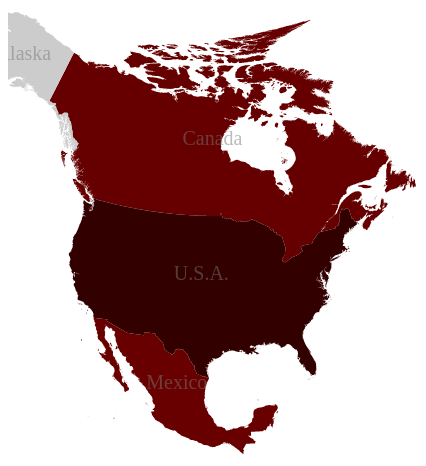
D3 v3 page, settled after 360 driven frames (6 s of simulated time); the page loaded 2 data file(s).



    var margin = {top: 20, right: 30, bottom: 30, left: 40},
        width = 480 - margin.left - margin.right,
        height = 600;
    // var width = 960,
    //     height = 1160;

    var svg = d3.select("body").append("svg")
        .attr('width', width)
        .attr('height', height);

    var color = d3.scale.linear()
        .range(["rgb(51,0,0)", "rgb(102,0,0)", "rgb(153,0,0)",
            "rgb(204,0,0)", "rgb(255,0,0)", "rgb(255,51,51)",
            "rgb(255,102,102)", "rgb(255, 153,153)",
            "rgb(255,204,204)"
        ]);

    var projection = d3.geo.albers()
        .translate([width / 2, height / 2])
        .scale(400);

    var path = d3.geo.path()
        .projection(projection)
        .pointRadius(2);

    d3.csv("tot_events_northamerica.csv", function(data) {
        color.domain([
            d3.max(data, function(d) {
                return d.NumEvents;
            }),
            d3.min(data, function(d) {
                return d.NumEvents;
            })
        ]);

        d3.json("northamerica.json", function(error, json) {
            if (error) return console.error(error);

            for (var i = 0; i < data.length; i++) {
                var country = data[i].DomainCountry;
                var numevents = parseFloat(data[i].NumEvents);

                for (var j = 0; j < (topojson.feature(json,
                            json.objects.northamerica_subunits).features.length); j++) {

                    var jsonCountry = (topojson.feature(json,
                                       json.objects.northamerica_subunits).features[j].properties).name;

                    if (country === jsonCountry) {
                        topojson.feature(json,
                                       json.objects.northamerica_subunits).features[j].properties.value = numevents;

                        console.log("Num events:", topojson.feature(json,
                                    json.objects.northamerica_subunits).features[j].properties.value);

                        break;
                    }

                }
            }

            svg.selectAll("path")
                .data(topojson.feature(json,
                    json.objects.northamerica_subunits).features)
                .enter().append("path")
                .attr('d', path)
                .style("fill", function(d) {
                    var value = d.properties.value;

                    if (value) {
                        return color(value);
                    } else {
                        return "#ccc";
                    }
                });

            svg.selectAll(".subunit-label")
                .data(topojson.feature(json,
                    json.objects.northamerica_subunits).features)
                .enter().append("text")
                .attr('class', function(d) {
                    return "subunit-label " + d.id;
                })
                .attr('transform', function(d) {
                    return "translate(" + path.centroid(d) + ")";
                })
                .attr('d', ".35em")
                .text(function(d) {
                    return d.properties.name;
                });
        });

    })
    

### data: northamerica.json
{
 "type": "Topology",
 "objects": {
  "northamerica_subunits": {
   "type": "GeometryCollection",
   "geometries": [
    "{... 4 keys}",
    "{... 4 keys}",
    "{... 4 keys}",
    "{... 4 keys}",
    "{... 4 keys}"
   ]
  },
  "northamerica_places": {
   "type": "GeometryCollection",
   "geometries": [
    "{... 3 keys}",
    "{... 3 keys}",
    "{... 3 keys}",
    "{... 3 keys}",
    "{... 3 keys}",
    "{... 3 keys}",
    "{... 3 keys}",
    "{... 3 keys}",
    "... 869 more items"
   ]
  }
 },
 "arcs": [
  [
   [
    3163,
    4212
   ],
   [
    -1,
    -1
   ],
   [
    1,
    2
   ],
   [
    -1,
    1
   ],
   [
    0,
    1
   ],
   [
    0,
    1
   ],
   [
    0,
    1
   ],
   [
    0,
    1
   ],
   "... 10 more items"
  ],
  [
   [
    3324,
    4286
   ],
   [
    -1,
    -2
   ],
   [
    -1,
    -1
   ],
   [
    -2,
    -1
   ],
   [
    -1,
    0
   ],
   [
    -2,
    2
   ],
   [
    -1,
    3
   ],
   [
    0,
    2
   ],
   "... 11 more items"
  ],
  [
   [
    3144,
    4336
   ],
   [
    -1,
    -4
   ],
   [
    0,
    1
   ],
   [
    1,
    9
   ],
   [
    1,
    5
   ],
   [
    0,
    3
   ],
   [
    1,
    1
   ],
   [
    0,
    2
   ],
   "... 5 more items"
  ],
  [
   [
    3131,
    4411
   ],
   [
    0,
    -3
   ],
   [
    0,
    1
   ],
   [
    1,
    -2
   ],
   [
    -1,
    -1
   ],
   [
    0,
    -1
   ],
   [
    0,
    -2
   ],
   [
    0,
    -4
   ],
   "... 27 more items"
  ],
  [
   [
    2931,
    4486
   ],
   [
    0,
    -1
   ],
   [
    -1,
    -2
   ],
   [
    0,
    -2
   ],
   [
    -1,
    -1
   ],
   [
    -1,
    -1
   ],
   [
    0,
    -1
   ],
   [
    -1,
    0
   ],
   "... 18 more items"
  ],
  [
   [
    2932,
    4494
   ],
   [
    -1,
    0
   ],
   [
    0,
    1
   ],
   [
    -1,
    0
   ],
   [
    0,
    1
   ],
   [
    0,
    2
   ],
   [
    0,
    1
   ],
   [
    0,
    1
   ],
   "... 9 more items"
  ],
  [
   [
    2931,
    4513
   ],
   [
    0,
    -1
   ],
   [
    0,
    1
   ],
   [
    0,
    1
   ],
   [
    0,
    1
   ],
   [
    0,
    1
   ],
   [
    1,
    1
   ],
   [
    0,
    -1
   ],
   "... 2 more items"
  ],
  [
   [
    3293,
    4525
   ],
   [
    1,
    -2
   ],
   [
    0,
    2
   ],
   [
    0,
    -1
   ],
   [
    1,
    -1
   ],
   [
    -1,
    -1
   ],
   [
    0,
    -1
   ],
   [
    -1,
    -3
   ],
   "... 23 more items"
  ],
  "... 790 more items"
 ],
 "transform": {
  "scale": [
   0.0359,
   0.006858
  ],
  "translate": [
   -179.1,
   14.55
  ]
 }
}

### data: tot_events_northamerica.csv
DomainCountry, NumEvents
Canada, 282931
Mexico, 3738
U.S.A., 6697897